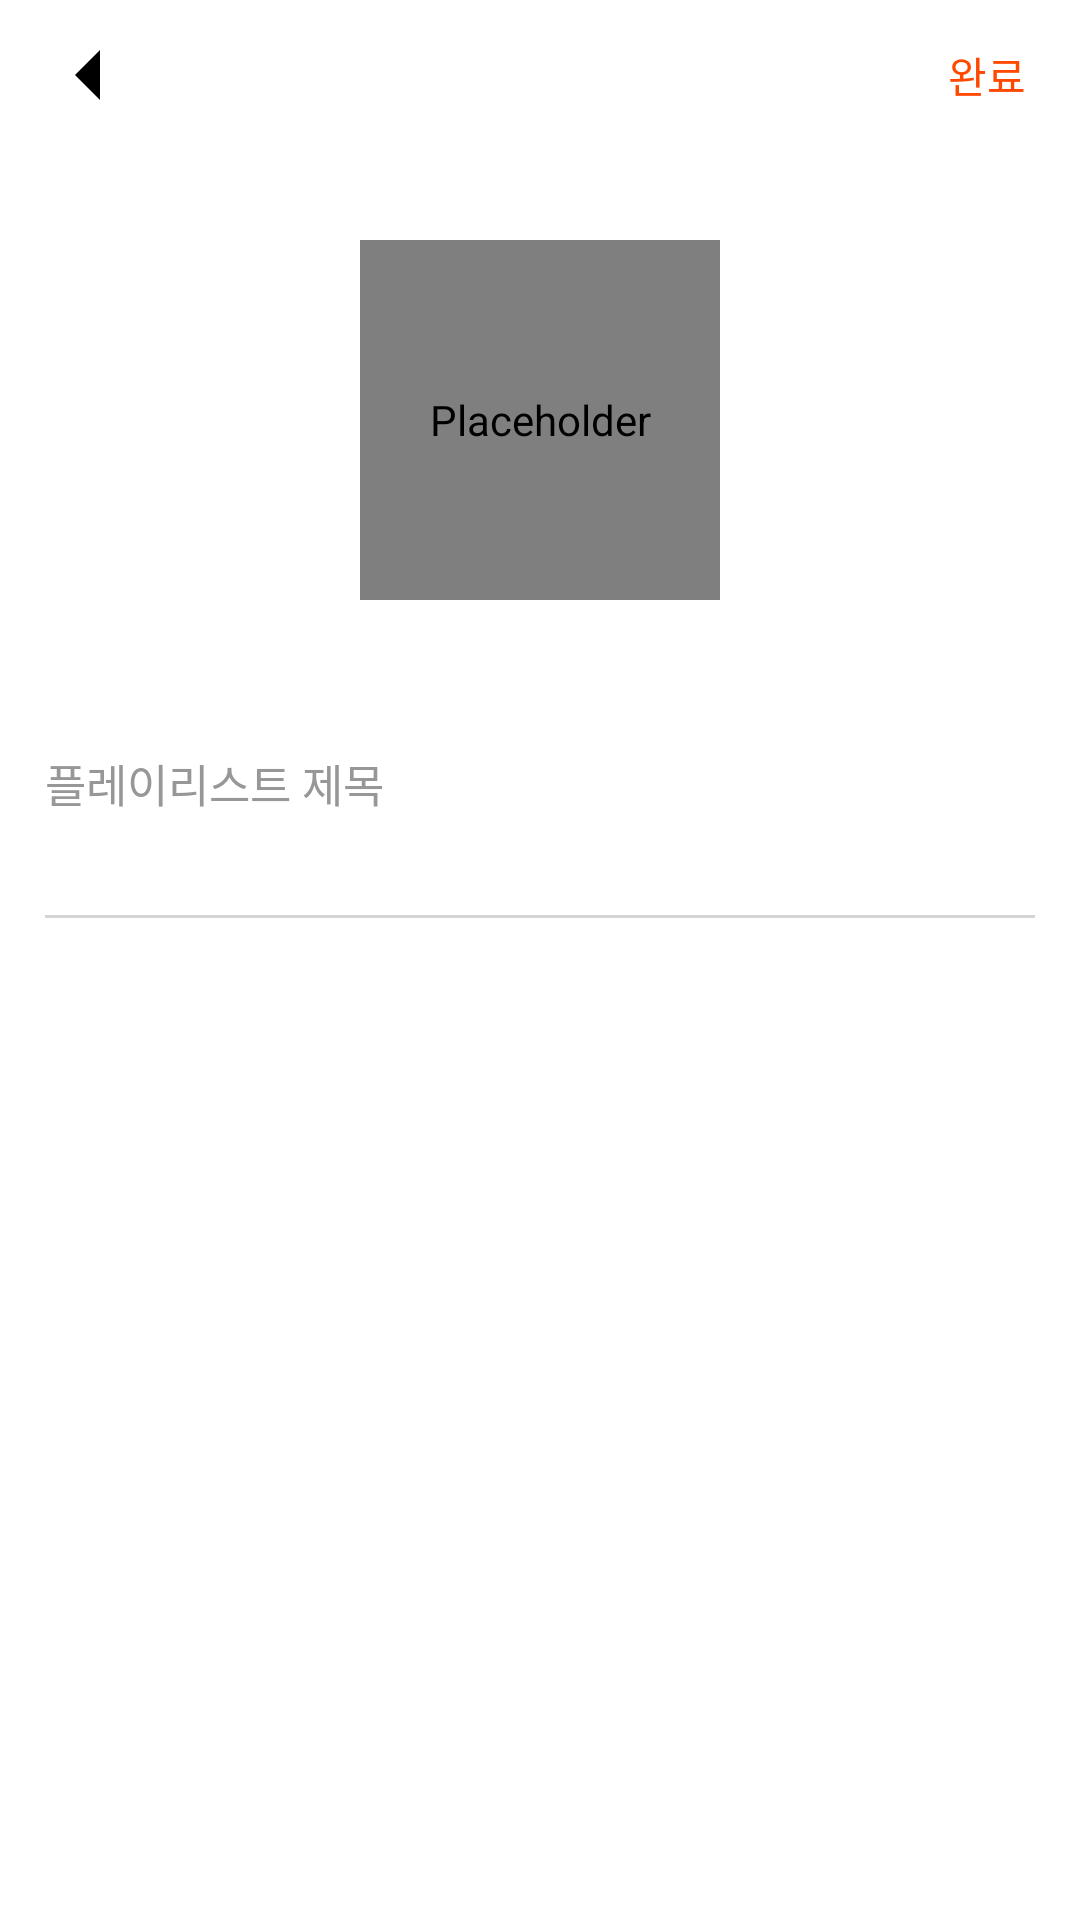

Here is an Android app screen rendered from its layout file. Give the layout XML and the strings, colors and styles it references.
<!-- AndroidManifest.xml: application theme Theme.UtaitePlayer -->
<!-- res/layout/dialog_my_playlist.xml -->
<?xml version="1.0" encoding="utf-8"?>
<androidx.appcompat.widget.LinearLayoutCompat xmlns:android="http://schemas.android.com/apk/res/android"
    xmlns:app="http://schemas.android.com/apk/res-auto"
    xmlns:tools="http://schemas.android.com/tools"
    android:layout_width="match_parent"
    android:layout_height="match_parent"

    android:background="@color/white"

    android:orientation="vertical">


    <androidx.constraintlayout.widget.ConstraintLayout
        android:id="@+id/constraintLayout"
        android:layout_width="match_parent"

        android:layout_height="50dp">
            <ImageButton
                android:id="@+id/backButton"

                android:layout_width="40dp"
                android:layout_height="40dp"

                android:layout_marginStart="10dp"

                android:background="@drawable/button_circle_1"

                android:contentDescription="@null"

                android:scaleType="fitXY"

                android:src="@drawable/ic_baseline_arrow_left_24"
                app:layout_constraintBottom_toBottomOf="parent"
                app:layout_constraintStart_toStartOf="parent"
                app:layout_constraintTop_toTopOf="parent"
                app:tint="@color/black" />

        <TextView
            android:id="@+id/title"

            android:layout_width="0dp"
            android:layout_height="wrap_content"

            android:layout_marginStart="10dp"

            android:layout_marginEnd="10dp"
            android:ellipsize="end"
            android:fontFamily="@font/esamanru_medium"
            android:gravity="center"

            android:maxLines="1"

            android:singleLine="true"
            android:textColor="@color/black"

            android:textSize="17sp"
            app:layout_constraintBottom_toBottomOf="@+id/backButton"
            app:layout_constraintEnd_toStartOf="@+id/okTextViewButton"
            app:layout_constraintStart_toEndOf="@+id/backButton"
            app:layout_constraintTop_toTopOf="@+id/backButton" />

        <TextView
            android:id="@+id/okTextViewButton"

            android:layout_width="0dp"
            android:layout_height="wrap_content"

            android:layout_marginEnd="15dp"

            android:ellipsize="end"

            android:fontFamily="@font/esamanru_light"
            android:gravity="center"
            android:maxLines="1"

            android:padding="3dp"

            android:singleLine="true"

            android:text="@string/ok"
            android:textColor="@color/app_main_base_6"
            android:textSize="14sp"

            app:layout_constraintBottom_toBottomOf="@+id/title"
            app:layout_constraintEnd_toEndOf="parent"
            app:layout_constraintTop_toTopOf="@+id/title" />
    </androidx.constraintlayout.widget.ConstraintLayout>

    <androidx.constraintlayout.widget.ConstraintLayout
        android:layout_width="match_parent"
        android:layout_height="match_parent">

        <com.github.siyamed.shapeimageview.RoundedImageView
            android:id="@+id/playListImageView"

            android:layout_width="120dp"
            android:layout_height="120dp"

            android:layout_marginTop="30dp"

            android:contentDescription="@null"

            android:src="@drawable/app_logo_for_black"

            app:layout_constraintEnd_toEndOf="parent"
            app:layout_constraintStart_toStartOf="parent"

            app:layout_constraintTop_toTopOf="parent"
            app:siRadius="6dp" />

        <EditText
            android:id="@+id/searchEditText"

            android:layout_width="0dp"
            android:layout_height="wrap_content"

            android:layout_marginStart="15dp"
            android:layout_marginTop="50dp"

            android:layout_marginEnd="15dp"
            android:autofillHints="@null"

            android:background="@android:color/transparent"

            android:backgroundTint="@android:color/transparent"
            android:fontFamily="@font/esamanru_medium"
            android:gravity="start"

            android:hint="@string/playlist_title"

            android:inputType="textMultiLine"
            android:scrollHorizontally="false"

            android:singleLine="true"
            android:textColor="@color/black"
            android:textColorHint="@color/custom_gray_6"
            android:textSize="15sp"

            app:layout_constraintHeight_min="50dp"
            app:layout_constraintEnd_toEndOf="parent"
            app:layout_constraintStart_toStartOf="parent"
            app:layout_constraintTop_toBottomOf="@+id/playListImageView" />

        <View
            android:id="@+id/view"
            android:layout_width="match_parent"

            android:layout_height="1dp"
            android:layout_marginStart="15dp"

            android:layout_marginTop="5dp"

            android:layout_marginEnd="15dp"

            android:background="@color/custom_gray_5"
            app:layout_constraintEnd_toEndOf="parent"
            app:layout_constraintStart_toStartOf="parent"
            app:layout_constraintTop_toBottomOf="@+id/searchEditText" />

        <TextView
            android:id="@+id/count"

            android:layout_width="0dp"
            android:layout_height="wrap_content"

            android:layout_marginTop="5dp"
            android:ellipsize="end"
            android:fontFamily="@font/esamanru_light"

            android:gravity="end"

            android:maxLines="1"
            android:singleLine="true"

            android:textColor="@color/custom_gray_6"
            android:textSize="11sp"
            app:layout_constraintEnd_toEndOf="@+id/view"
            app:layout_constraintStart_toStartOf="@+id/view"
            app:layout_constraintTop_toBottomOf="@+id/view" />
    </androidx.constraintlayout.widget.ConstraintLayout>
</androidx.appcompat.widget.LinearLayoutCompat>
<!-- resources referenced by this layout -->
<resources>
  <color name="app_main_base_6">#FF4800</color>
  <color name="black">#000000</color>
  <color name="custom_gray_5">#D5D5D5</color>
  <color name="custom_gray_6">#979797</color>
  <color name="white">#FFFFFFFF</color>
  <!-- drawable app_logo_for_black: png bitmap (drawable-hdpi, 11697 bytes) -->
  <!-- drawable ic_baseline_arrow_left_24 (drawable) -->
  <vector xmlns:android="http://schemas.android.com/apk/res/android"
      android:width="30dp"
      android:height="30dp"
      android:viewportWidth="24"
      android:viewportHeight="24"
      android:autoMirrored="true">
    <path
        android:fillColor="@android:color/white"
        android:pathData="M14,7l-5,5 5,5V7z"/>
  </vector>
  <string name="ok">완료</string>
  <string name="playlist_title">플레이리스트 제목</string>
  <style name="Theme.UtaitePlayer" parent="Theme.AppCompat.Light.NoActionBar">
          
          <item name="colorPrimary">@color/custom_gray_2</item>
          <item name="colorPrimaryVariant">@color/custom_gray_3</item>
          <item name="colorOnPrimary">@color/custom_gray_5</item>
          
          <item name="colorSecondary">@color/custom_gray_2</item>
          <item name="colorSecondaryVariant">@color/custom_gray_3</item>
          <item name="colorOnSecondary">@color/custom_gray_5</item>
          
          <item name="android:statusBarColor" tools:targetApi="l">?attr/colorPrimaryVariant</item>
          
  
          
          <item name="colorControlActivated">@color/app_main_base_5</item>
          
          <item name="android:popupMenuStyle">@style/RoundPopupMenuStyle</item>
      </style>
  <color name="custom_gray_2">#5A5A5A</color>
  <color name="custom_gray_3">#333333</color>
  <color name="app_main_base_5">#012A3A</color>
  <style name="RoundPopupMenuStyle" parent="Widget.AppCompat.PopupMenu">
          <item name="android:popupBackground">@drawable/popupmenu_round_layout</item>
          <item name="android:fontFamily">@font/esamanru_medium</item>
          <item name="android:textSize">13sp</item>
          <item name="tabGravity">fill</item>
      </style>
</resources>
